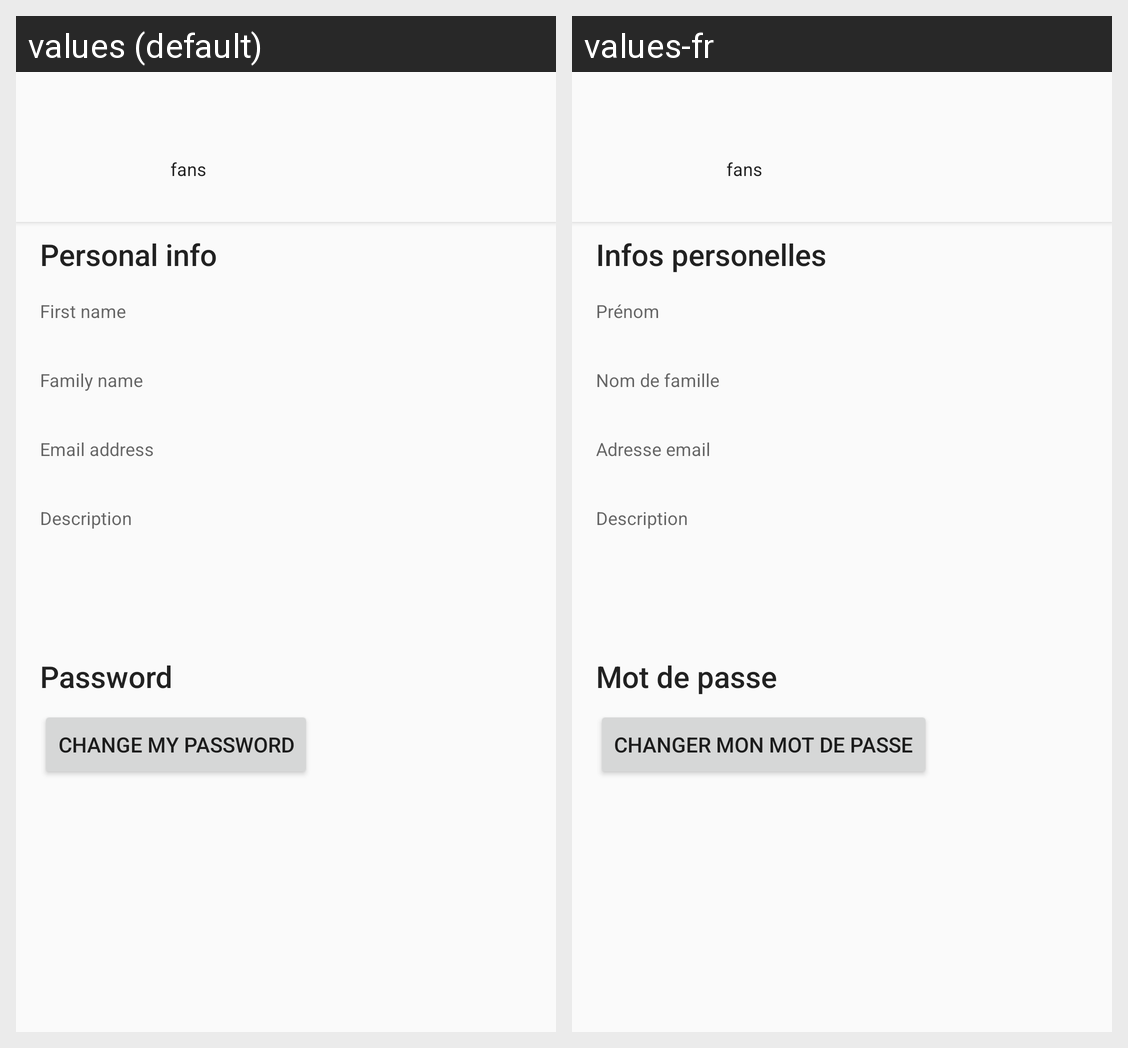

Locale-by-locale string values for the Android screen shown in this grid:
Android screen res/layout/fragment_tab_profile.xml rendered under 2 locales, left to right: values (default), values-fr. Device: Nexus 5 (rendered at 1080×1920; each locale shown at half size, 540×960, under a caption strip naming it); theme AppTheme.
Strings drawn on this screen, with the default value and each locale's value (text and hints the layout hard-codes, and strings that could not be matched under every locale, appear in the picture but are not listed):

subscribers_label
  values:  fans
  values-fr:  fans

hint_firstname
  values: First name
  values-fr: Prénom

hint_surname
  values: Family name
  values-fr: Nom de famille

hint_email
  values: Email address
  values-fr: Adresse email

hint_description
  values: Description
  values-fr: Description

title_personal_info
  values: Personal info
  values-fr: Infos personelles

title_password
  values: Password
  values-fr: Mot de passe

action_change_password
  values: Change my password
  values-fr: Changer mon mot de passe
